Run: headless pygame with SDL's dummy video driver; simulated clock (each Clock.tick advances the game by its frame time, no real sleeping); random seed 0; keys injected as events and as key.get_pressed() state; no mouse input.
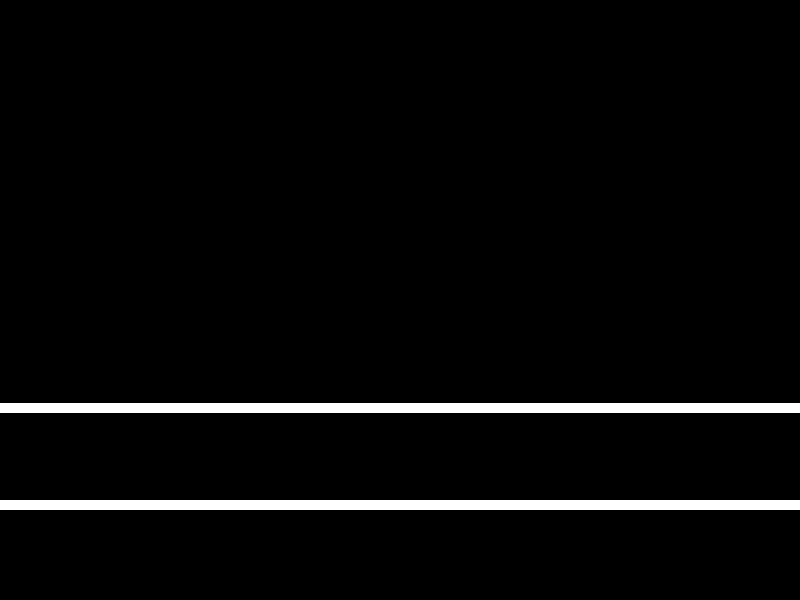
Frame 1 of 4 · flips 1–60 · no input
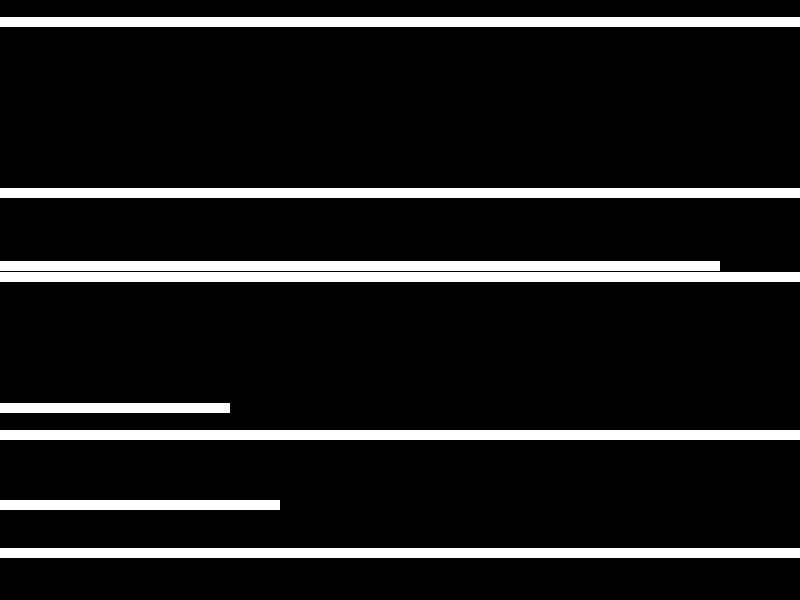
Frame 2 of 4 · flips 61–180 · tapped SPACE, RETURN · held RIGHT (→), D
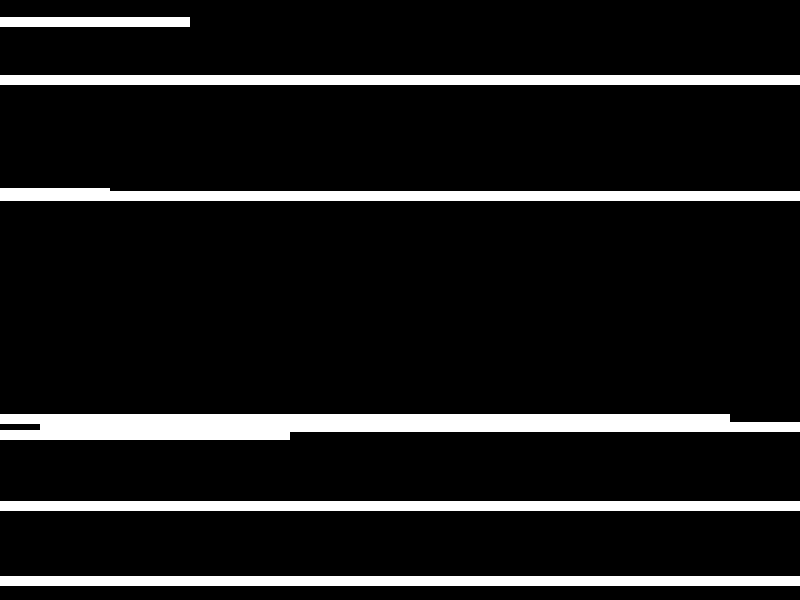
Frame 3 of 4 · flips 181–300 · held DOWN (↓), S
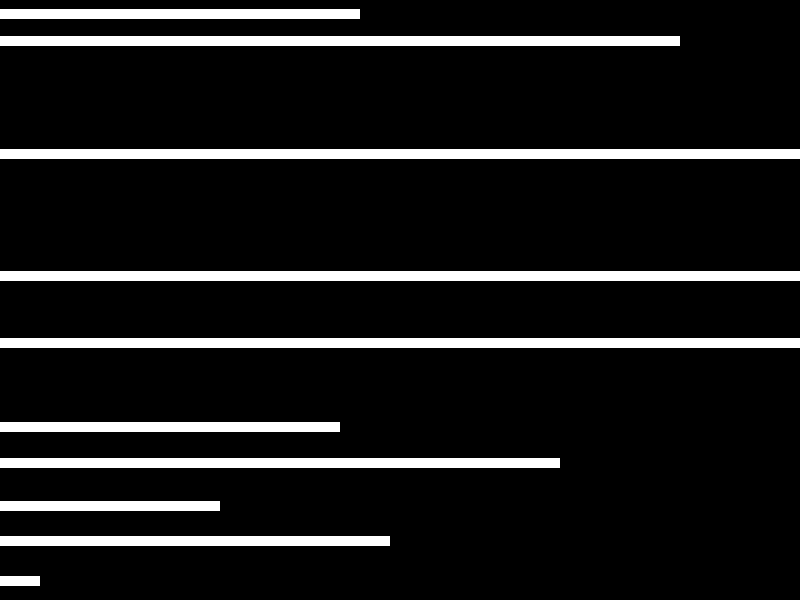
Frame 4 of 4 · flips 301–420 · held LEFT (←), A, UP (↑), W

The pygame program that drew these frames:

import pygame
import random

# Khai báo một số màu sắc
WHITE = (255, 255, 255)
BLACK = (0, 0, 0)

# Khởi tạo Pygame
pygame.init()

# Khởi tạo cửa sổ
WIDTH, HEIGHT = 800, 600
screen = pygame.display.set_mode((WIDTH, HEIGHT))
pygame.display.set_caption("Random Laser")

# Class cho Laser
class Laser(pygame.sprite.Sprite):
    def __init__(self, x, y, direction):
        super().__init__()
        self.image = pygame.Surface((1500, 10))
        self.image.fill(WHITE)
        self.rect = self.image.get_rect(center=(x, y))
        self.direction = direction
        self.speed = 10

    def update(self):
        self.rect.x += self.speed * self.direction[0]
        self.rect.y += self.speed * self.direction[1]

# Group để chứa các laser
all_sprites = pygame.sprite.Group()

# Vòng lặp chính
running = True
clock = pygame.time.Clock()
while running:
    screen.fill(BLACK)
    for event in pygame.event.get():
        if event.type == pygame.QUIT:
            running = False

    # Tạo laze ngẫu nhiên
    if random.randint(0, 100) < 5:  # Một số ngẫu nhiên để quyết định xem có tạo laze mới không
        x = random.randint(0, WIDTH)
        y = random.randint(0, HEIGHT)
        # Phải sang trái
        direction = (-1,0)
        laser = Laser(WIDTH, y, direction)
        # Trái sang phải
        # direction = (1, 0)
        # laser = Laser(0, y, direction)
        all_sprites.add(laser)

    # Cập nhật và vẽ tất cả các laser
    all_sprites.update()
    all_sprites.draw(screen)

    pygame.display.flip()
    clock.tick(60)

pygame.quit()
